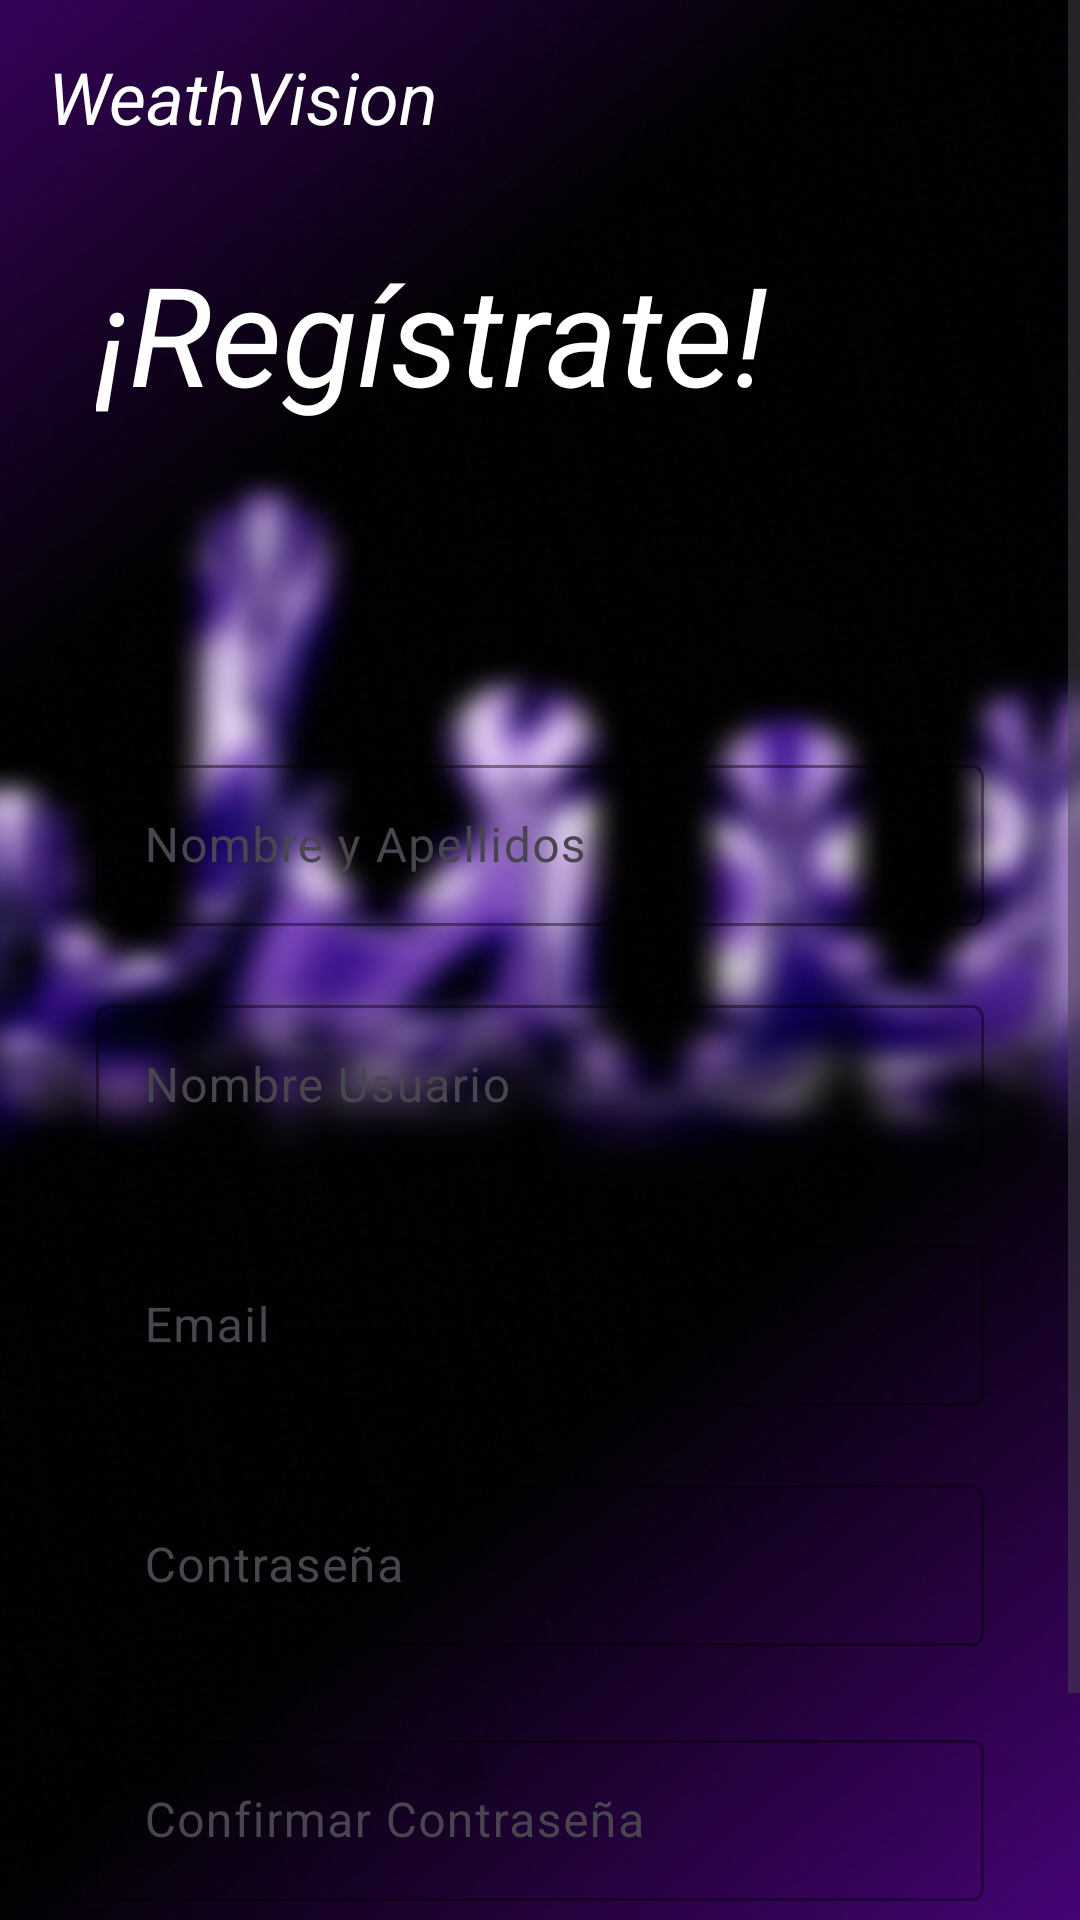

Android layout source for this screen:
<!-- AndroidManifest.xml: application theme Theme.WeathVision -->
<!-- res/layout/activity_register.xml -->
<?xml version="1.0" encoding="utf-8"?>
<androidx.constraintlayout.widget.ConstraintLayout
    xmlns:android="http://schemas.android.com/apk/res/android"
    xmlns:app="http://schemas.android.com/apk/res-auto"
    xmlns:tools="http://schemas.android.com/tools"
    android:id="@+id/main"
    android:layout_width="match_parent"
    android:layout_height="match_parent"
    android:background="@drawable/background_login"
    tools:context=".LoginActivity">
    <ScrollView
        android:layout_width="match_parent"
        android:layout_height="match_parent"
        android:fillViewport="true"
        app:layout_constraintTop_toTopOf="parent"
        app:layout_constraintBottom_toBottomOf="parent"
        app:layout_constraintStart_toStartOf="parent"
        app:layout_constraintEnd_toEndOf="parent">

        <androidx.constraintlayout.widget.ConstraintLayout
            android:layout_width="match_parent"
            android:layout_height="wrap_content"
            android:paddingBottom="16dp">

            <TextView
                android:id="@+id/app_title"
                android:layout_width="0dp"
                android:layout_height="wrap_content"
                android:text="WeathVision"
                android:textStyle="italic"
                android:textSize="24sp"
                android:textColor="@color/white"
                android:layout_margin="16dp"
                app:layout_constraintTop_toTopOf="parent"
                app:layout_constraintStart_toStartOf="parent"
                app:layout_constraintEnd_toEndOf="parent" />

            <TextView
                android:id="@+id/register_title"
                android:layout_width="0dp"
                android:layout_height="wrap_content"
                android:layout_marginStart="32dp"
                android:layout_marginTop="32dp"
                android:layout_marginEnd="32dp"
                android:text="¡Regístrate!"
                android:textColor="@color/white"
                android:textSize="46sp"
                android:textStyle="italic"
                app:layout_constraintEnd_toEndOf="parent"
                app:layout_constraintHorizontal_bias="0.0"
                app:layout_constraintStart_toStartOf="parent"
                app:layout_constraintTop_toBottomOf="@id/app_title" />

            <com.google.android.material.textfield.TextInputLayout
                android:id="@+id/usernameInputLayout"
                android:layout_width="0dp"
                android:layout_height="60dp"
                android:layout_marginStart="32dp"
                android:layout_marginTop="108dp"
                android:layout_marginEnd="32dp"
                android:hint="Nombre y Apellidos"
                app:boxStrokeColor="@color/outline_text_style"
                app:cursorColor="@color/white"
                app:hintTextColor="@color/white"
                app:layout_constraintEnd_toEndOf="parent"
                app:layout_constraintHorizontal_bias="0.0"
                app:layout_constraintStart_toStartOf="parent"
                app:layout_constraintTop_toBottomOf="@id/register_title">

                <com.google.android.material.textfield.TextInputEditText
                    android:id="@+id/name"
                    android:layout_width="match_parent"
                    android:layout_height="wrap_content"
                    android:imeOptions="actionDone"
                    android:paddingStart="16dp"
                    android:paddingTop="16dp"
                    android:paddingEnd="16dp"
                    android:paddingBottom="16dp"
                    android:singleLine="true"
                    android:textColor="@color/white"
                    android:textColorHint="@color/white"
                    app:boxBackgroundColor="@color/white_transparent"
                    app:boxBackgroundMode="filled" />
            </com.google.android.material.textfield.TextInputLayout>

            <com.google.android.material.textfield.TextInputLayout
                android:id="@+id/userInputLayout"
                android:layout_width="0dp"
                android:layout_height="60dp"
                android:layout_marginStart="32dp"
                android:layout_marginTop="20dp"
                android:layout_marginEnd="32dp"
                android:hint="Nombre Usuario"
                app:boxStrokeColor="@color/outline_text_style"
                app:cursorColor="@color/white"
                app:hintTextColor="@color/white"
                app:layout_constraintEnd_toEndOf="parent"
                app:layout_constraintHorizontal_bias="0.0"
                app:layout_constraintStart_toStartOf="parent"
                app:layout_constraintTop_toBottomOf="@id/usernameInputLayout">

                <com.google.android.material.textfield.TextInputEditText
                    android:id="@+id/username"
                    android:layout_width="match_parent"
                    android:layout_height="wrap_content"
                    android:imeOptions="actionDone"
                    android:paddingStart="16dp"
                    android:paddingTop="16dp"
                    android:paddingEnd="16dp"
                    android:paddingBottom="16dp"
                    android:singleLine="true"
                    android:textColor="@color/white"
                    android:textColorHint="@color/white"
                    app:boxBackgroundColor="@color/white_transparent"
                    app:boxBackgroundMode="filled" />
            </com.google.android.material.textfield.TextInputLayout>

            <com.google.android.material.textfield.TextInputLayout
                android:id="@+id/emailInputLayout"
                android:layout_width="0dp"
                android:layout_height="60dp"
                android:layout_marginStart="32dp"
                android:layout_marginTop="20dp"
                android:layout_marginEnd="32dp"
                android:hint="Email"
                app:boxStrokeColor="@color/outline_text_style"
                app:cursorColor="@color/white"
                app:hintTextColor="@color/white"
                app:layout_constraintEnd_toEndOf="parent"
                app:layout_constraintStart_toStartOf="parent"
                app:layout_constraintTop_toBottomOf="@id/userInputLayout">

                <com.google.android.material.textfield.TextInputEditText
                    android:id="@+id/email"
                    android:layout_width="match_parent"
                    android:layout_height="wrap_content"
                    android:inputType="textEmailAddress"
                    android:paddingStart="16dp"
                    android:paddingTop="16dp"
                    android:paddingEnd="16dp"
                    android:paddingBottom="16dp"
                    android:singleLine="true"
                    android:textColor="@color/white"
                    android:textColorHint="@color/white"
                    app:boxBackgroundColor="@color/white_transparent"
                    app:boxBackgroundMode="filled" />
            </com.google.android.material.textfield.TextInputLayout>

            <com.google.android.material.textfield.TextInputLayout
                android:id="@+id/passwordInputLayout"
                android:layout_width="0dp"
                android:layout_height="60dp"
                android:layout_marginStart="32dp"
                android:layout_marginTop="20dp"
                android:layout_marginEnd="32dp"
                android:hint="Contraseña"
                app:boxStrokeColor="@color/outline_text_style"
                app:cursorColor="@color/white"
                app:hintTextColor="@color/white"
                app:layout_constraintEnd_toEndOf="parent"
                app:layout_constraintStart_toStartOf="parent"
                app:layout_constraintTop_toBottomOf="@id/emailInputLayout">

                <com.google.android.material.textfield.TextInputEditText
                    android:id="@+id/password"
                    android:layout_width="match_parent"
                    android:layout_height="wrap_content"
                    android:inputType="textPassword"
                    android:paddingStart="16dp"
                    android:paddingTop="16dp"
                    android:paddingEnd="16dp"
                    android:paddingBottom="16dp"
                    android:singleLine="true"
                    android:textColor="@color/white"
                    android:textColorHint="@color/white"
                    app:boxBackgroundColor="@color/white_transparent"
                    app:boxBackgroundMode="filled" />
            </com.google.android.material.textfield.TextInputLayout>

            <com.google.android.material.textfield.TextInputLayout
                android:id="@+id/verificationPasswordInputLayout"
                android:layout_width="0dp"
                android:layout_height="60dp"
                android:layout_marginStart="32dp"
                android:layout_marginTop="25dp"
                android:layout_marginEnd="32dp"
                android:hint="Confirmar Contraseña"
                app:boxStrokeColor="@color/outline_text_style"
                app:cursorColor="@color/white"
                app:hintTextColor="@color/white"
                app:layout_constraintEnd_toEndOf="parent"
                app:layout_constraintStart_toStartOf="parent"
                app:layout_constraintTop_toBottomOf="@id/passwordInputLayout">

                <com.google.android.material.textfield.TextInputEditText
                    android:id="@+id/verificationPassword"
                    android:layout_width="match_parent"
                    android:layout_height="wrap_content"
                    android:inputType="textPassword"
                    android:paddingStart="16dp"
                    android:paddingTop="16dp"
                    android:paddingEnd="16dp"
                    android:paddingBottom="16dp"
                    android:singleLine="true"
                    android:textColor="@color/white"
                    android:textColorHint="@color/white"
                    app:boxBackgroundColor="@color/white_transparent"
                    app:boxBackgroundMode="filled" />
            </com.google.android.material.textfield.TextInputLayout>

            <androidx.appcompat.widget.AppCompatButton
                android:id="@+id/button"
                android:layout_width="0dp"
                android:layout_height="wrap_content"
                android:layout_marginStart="32dp"
                android:layout_marginTop="24dp"
                android:layout_marginEnd="32dp"
                android:background="@drawable/background_oblique"
                android:padding="16dp"
                android:text="Registrarse"
                android:textColor="@color/black"
                app:layout_constraintBottom_toBottomOf="parent"
                app:layout_constraintEnd_toEndOf="parent"
                app:layout_constraintStart_toStartOf="parent"
                app:layout_constraintTop_toBottomOf="@id/verificationPasswordInputLayout"
                app:layout_constraintVertical_bias="0.864"
                app:layout_constraintWidth_percent="0.5" />

        </androidx.constraintlayout.widget.ConstraintLayout>
    </ScrollView>
</androidx.constraintlayout.widget.ConstraintLayout>
<!-- resources referenced by this layout -->
<resources>
  <color name="black">#FF000000</color>
  <color name="white">#FFFFFFFF</color>
  <color name="white_transparent">#81FFFFFF</color>
  <!-- drawable background_login: png bitmap (drawable, 340458 bytes) -->
  <style name="Theme.WeathVision" parent="Base.Theme.WeathVision" />
  <style name="Base.Theme.WeathVision" parent="Theme.Material3.DayNight.NoActionBar">
          
          
      </style>
</resources>
